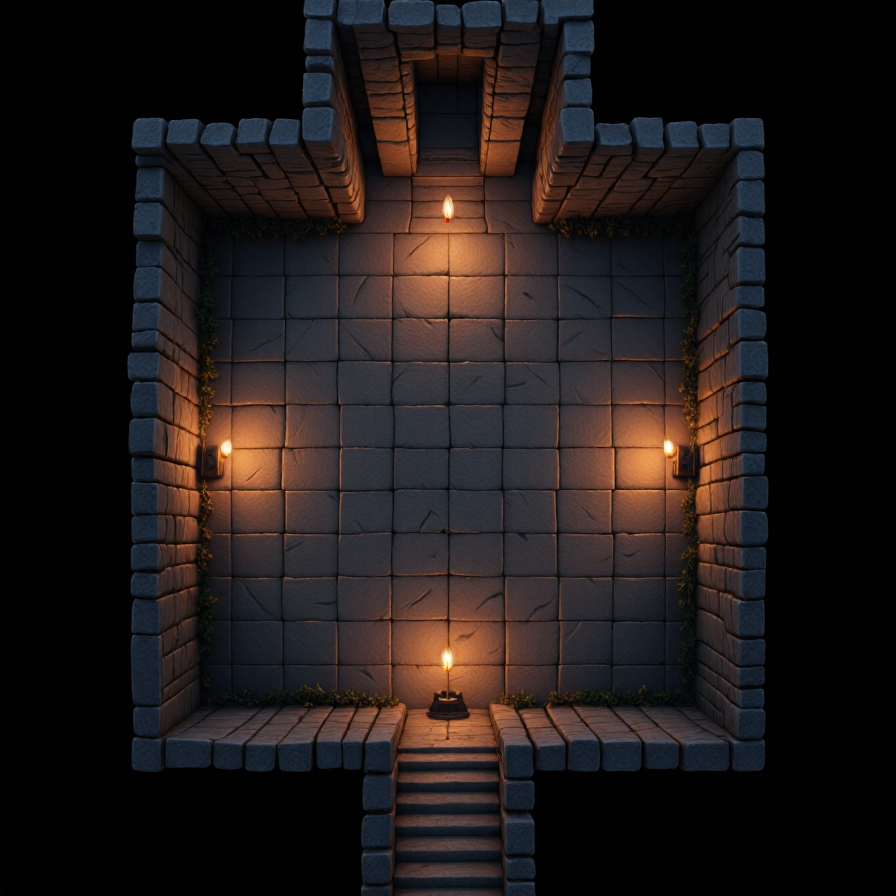
Generation parameters embedded in this image by AUTOMATIC1111 Stable Diffusion web UI or a fork of it (Forge, ...) (PNG 'parameters' text chunk):
A dungeon map , 4k, uhd,  overhead, <lora:rpgMapsDora_v5:1> RPGmap,   well lit, square room, simple room, a low stone wall, no shadows, no torches, no candles, ambient lighting, passageway, doorway ,
Steps: 50, Sampler: DPM++ 2M, Schedule type: SGM Uniform, CFG scale: 1, Distilled CFG Scale: 4.6, Seed: 2382994547, Size: 896x896, Model hash: 480cf39a6c, Model: ponyishFLUXSFWNSFW_v10, Lora hashes: "rpgMapsDora_v5: c80738c13fbf", Version: f2.0.1v1.10.1-previous-659-gc055f2d4, Module 1: FLUX_VAE, Module 2: clip_l, Module 3: t5xxl_fp16